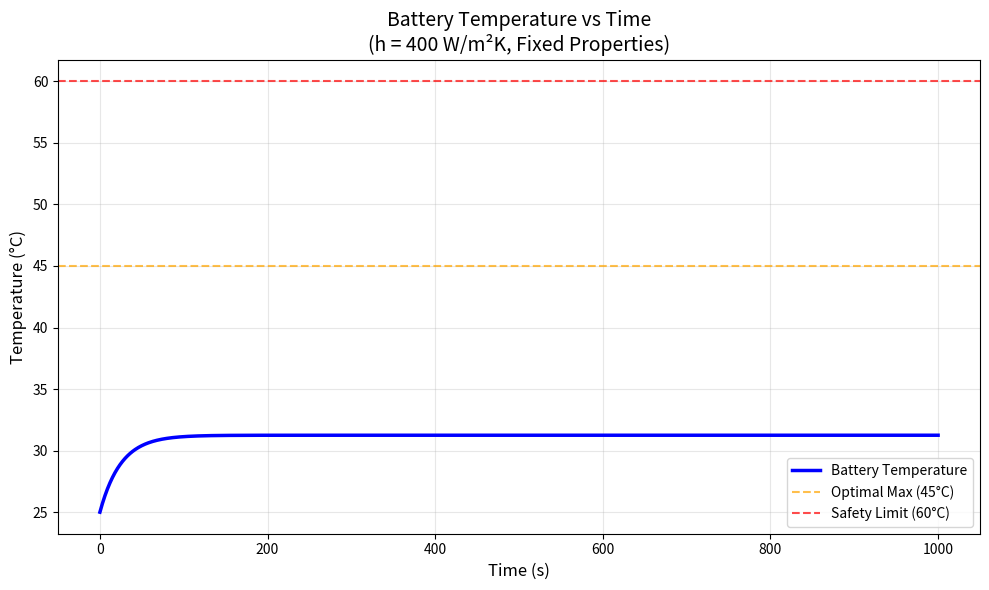

Reproduce this figure in Python.
import math
import numpy as np
import matplotlib.pyplot as plt

# Simplified parameters - fixed values
h_fixed = 400  # W/m²K - fixed heat transfer coefficient
cp_fixed = 1000  # J/(kg·K) - fixed heat capacity (typical for batteries)

# Parameters
I_0 = 50
R_0 = 0.1  # More realistic resistance for EV battery

params_simple = (
    1.0,      # m [kg]
    cp_fixed, # cp_b [J/(kg·K)] - fixed value
    I_0,      # I [A]
    R_0,      # R [Ω]
    0.1,      # A_s [m²] - more realistic surface area
    298.15,   # T_c_in [K] - 25°C
    0.01      # m_dot_c [kg/s]
)

def dTb_dt_simple(Tb, t, params):
    """
    Simplified differential equation with fixed h and cp
    """
    # Unpack parameters
    m, cp_b, I, R, A_s, T_c_in, m_dot_c = params
    
    # Fixed heat transfer coefficient
    h = h_fixed
    
    # Electrical heating term
    electrical_heating = I**2 * R
    
    # Simple cooling term (Newton's law of cooling)
    cooling = h * A_s * (Tb - T_c_in)
    
    # Rate of change of temperature
    dTb_dt_val = (electrical_heating - cooling) / (m * cp_b)
    
    return dTb_dt_val

def run_simple_cooling_model():
    """
    Run the simplified cooling model
    """
    # Initial conditions
    t0 = 0
    T0 = 298.15  # Start at 25°C
    
    # Total solution interval
    t_final = 1000  # seconds
    
    # Step size
    H = 1.0  # Larger step size since system is simpler
    
    # Number of steps
    n_step = math.ceil(t_final / H)
    
    # Initialize arrays
    T_rk = np.zeros(n_step + 1)
    t_rk = np.zeros(n_step + 1)
    
    # Set initial conditions
    T_rk[0] = T0
    t_rk[0] = t0
    
    print("Running simplified cooling model")
    print(f"Fixed parameters: h = {h_fixed} W/m²K, cp = {cp_fixed} J/(kg·K)")
    print(f"Initial temperature: {T0} K")
    print(f"Final time: {t_final} s")
    print("-" * 50)
    
    # Runge-Kutta integration
    for i in range(n_step):
        t_rk[i + 1] = t_rk[i] + H
        
        # Compute the four slopes for RK4
        k1 = dTb_dt_simple(T_rk[i], t_rk[i], params_simple)
        k2 = dTb_dt_simple(T_rk[i] + k1 * H / 2, t_rk[i] + H / 2, params_simple)
        k3 = dTb_dt_simple(T_rk[i] + k2 * H / 2, t_rk[i] + H / 2, params_simple)
        k4 = dTb_dt_simple(T_rk[i] + k3 * H, t_rk[i] + H, params_simple)
        
        # Weighted average slope
        slope = (k1 + 2 * k2 + 2 * k3 + k4) / 6
        
        # Update temperature
        T_rk[i + 1] = T_rk[i] + H * slope
    
    return t_rk, T_rk

def plot_temperature(t, T):
    """
    Simple plot of temperature vs time
    """
    plt.figure(figsize=(10, 6))
    
    # Convert to Celsius for more intuitive reading
    T_C = T - 273.15
    
    plt.plot(t, T_C, 'b-', linewidth=2.5, label='Battery Temperature')
    plt.xlabel('Time (s)', fontsize=12)
    plt.ylabel('Temperature (°C)', fontsize=12)
    plt.title('Battery Temperature vs Time\n(h = 400 W/m²K, Fixed Properties)', fontsize=14)
    plt.grid(True, alpha=0.3)
    
    # Add some reference lines
    plt.axhline(y=45, color='orange', linestyle='--', alpha=0.7, label='Optimal Max (45°C)')
    plt.axhline(y=60, color='red', linestyle='--', alpha=0.7, label='Safety Limit (60°C)')
    
    plt.legend(fontsize=10)
    plt.tight_layout()
    plt.show()
    
    # Print final results
    print("\n" + "="*50)
    print("FINAL RESULTS")
    print("="*50)
    print(f"Initial temperature: {T[0]-273.15:.1f} °C")
    print(f"Final temperature: {T[-1]-273.15:.1f} °C")
    print(f"Temperature change: {T[-1]-T[0]:.1f} K")
    print(f"Maximum temperature: {np.max(T)-273.15:.1f} °C")
    
    # Calculate equilibrium information
    m, cp_b, I, R, A_s, T_c_in, m_dot_c = params_simple
    heating = I**2 * R
    cooling_at_final = h_fixed * A_s * (T[-1] - T_c_in)
    
    print(f"\nPower Balance:")
    print(f"Heating power: {heating:.1f} W")
    print(f"Cooling power at final state: {cooling_at_final:.1f} W")
    print(f"Net power: {heating - cooling_at_final:.1f} W")

# Run the model
if __name__ == "__main__":
    t, T = run_simple_cooling_model()
    plot_temperature(t, T)